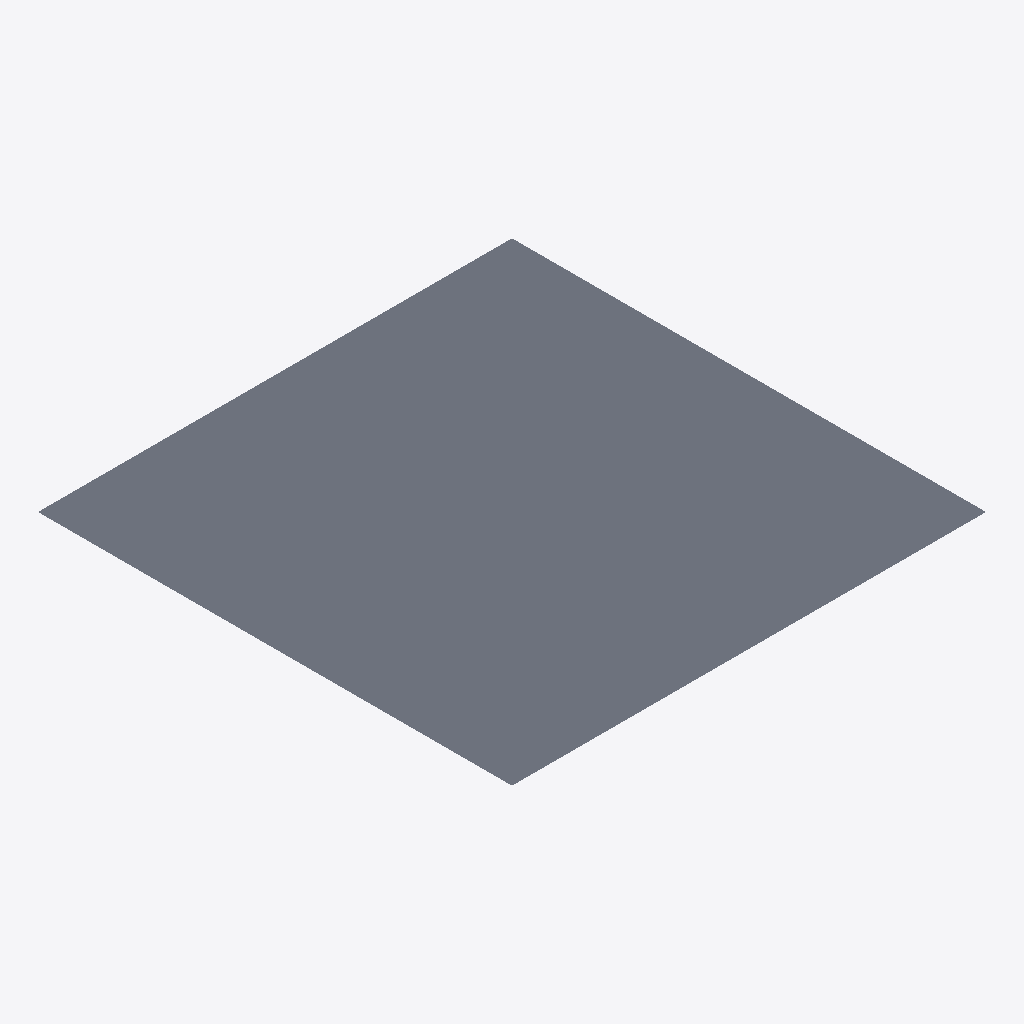
Isometric view of an IFC building model (IFC-SPF (STEP), schema IFC4, length unit metre), seen from the south-west, elements coloured by IFC class: 1 slab (grey).
Extent 2.0 m × 2.0 m × 0.0 m (x, y, z). Storeys (1): My Storey at 0.00 m. Elements (1): 1 IfcSlab.

HEADER;
FILE_DESCRIPTION(('ViewDefinition[DesignTransferView]'),'2;1');
FILE_NAME('simplest_place_to_add_triangles.ifc','2025-02-12T19:43:20+01:00',(),(),'IfcOpenShell 0.8.0','Bonsai 0.8.0','Nobody');
FILE_SCHEMA(('IFC4'));
ENDSEC;
DATA;
#1=IFCPROJECT('1$Z4ZY5A9AExwecI_MMRsR',$,'My Project',$,$,$,$,(#14,#26),#9);
#30=IFCSITE('2CRzBnBCfFNwsStBYtYC6F',$,'My Site',$,$,#53,$,$,$,$,$,$,$,$);
#36=IFCBUILDING('09imILAmz7khUhX5kUsxeh',$,'My Building',$,$,#59,$,$,$,$,$,$);
#42=IFCBUILDINGSTOREY('2emIMyFef1i9jGLZ1QcuQi',$,'My Storey',$,$,#65,$,$,$,$);
#66=IFCSLAB('0stw1RphT16RlcOMYp$Ya9',$,'Plane',$,$,#82,#76,$,.FLOOR.);
ENDSEC;
